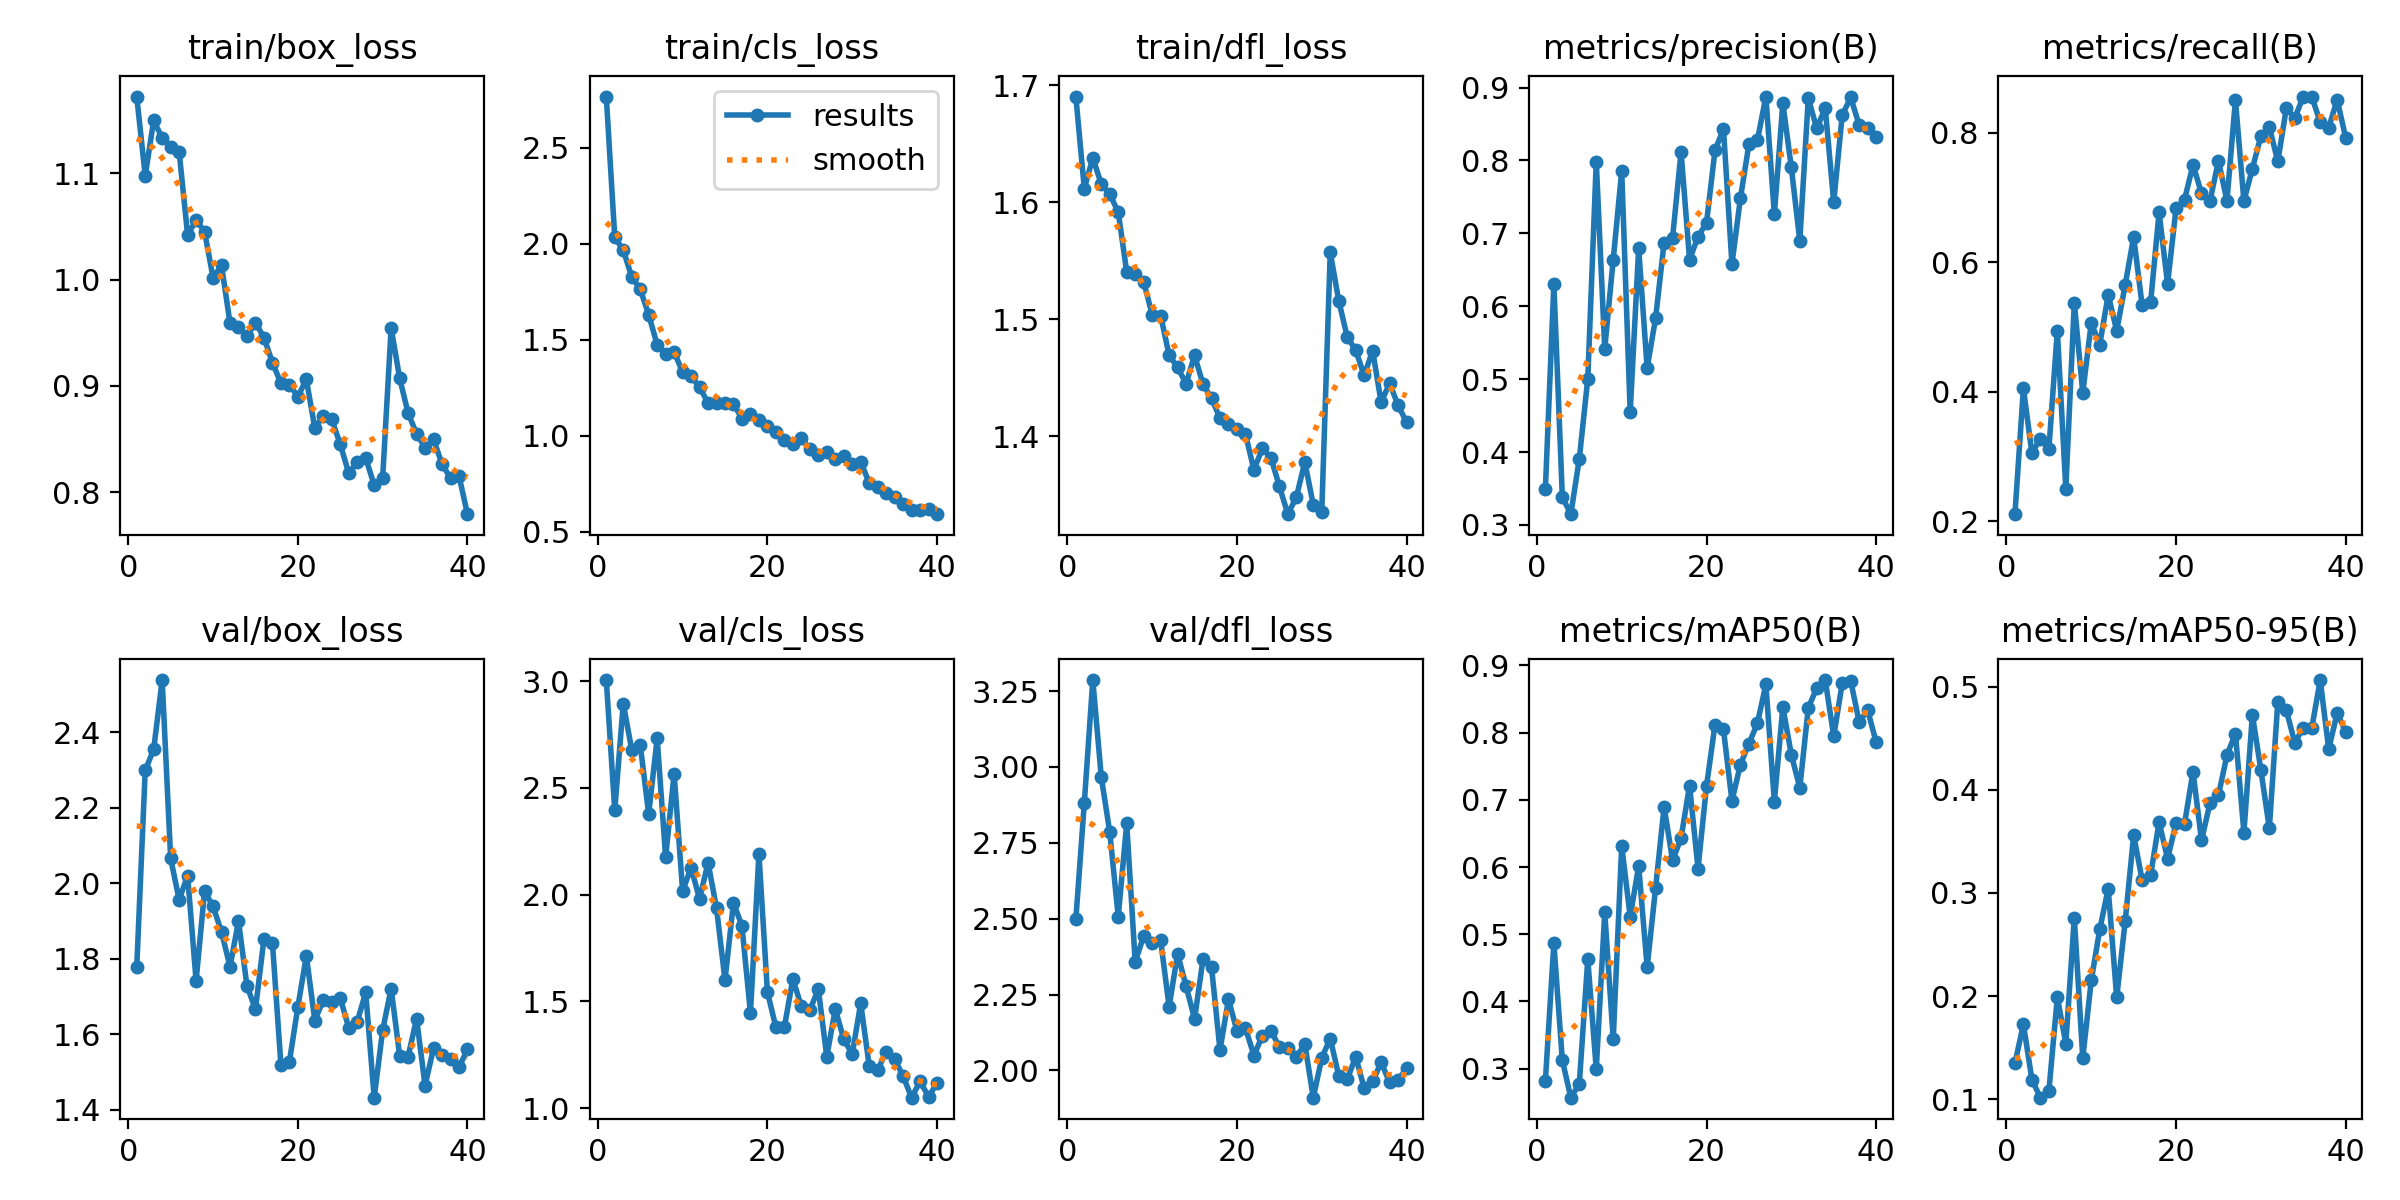

Data behind this chart, as committed beside it:
epoch, time, train/box_loss, train/cls_loss, train/dfl_loss, metrics/precision(B), metrics/recall(B), metrics/mAP50(B), metrics/mAP50-95(B), val/box_loss, val/cls_loss, val/dfl_loss, lr/pg0, lr/pg1, lr/pg2
1, 20.53, 1.172, 2.765, 1.69, 0.3494, 0.2111, 0.282, 0.1347, 1.777, 3.005, 2.497, 0.0004677, 0.0004677, 0.0004677
2, 37.77, 1.098, 2.033, 1.612, 0.6308, 0.4056, 0.4865, 0.1726, 2.298, 2.395, 2.881, 0.0009206, 0.0009206, 0.0009206
3, 57.86, 1.15, 1.967, 1.638, 0.3381, 0.305, 0.3123, 0.1188, 2.354, 2.894, 3.286, 0.00135, 0.00135, 0.00135
4, 75.89, 1.133, 1.827, 1.616, 0.3148, 0.3278, 0.2567, 0.1014, 2.538, 2.678, 2.967, 0.001323, 0.001323, 0.001323
5, 93.88, 1.124, 1.763, 1.607, 0.3908, 0.3111, 0.2775, 0.1075, 2.066, 2.701, 2.785, 0.001288, 0.001288, 0.001288
6, 114, 1.121, 1.63, 1.591, 0.5004, 0.4944, 0.4628, 0.1988, 1.956, 2.377, 2.507, 0.001252, 0.001252, 0.001252
7, 132.1, 1.042, 1.474, 1.541, 0.7985, 0.25, 0.2989, 0.1538, 2.02, 2.731, 2.814, 0.001217, 0.001217, 0.001217
8, 150.2, 1.056, 1.426, 1.539, 0.5418, 0.5375, 0.5327, 0.2759, 1.742, 2.174, 2.357, 0.001181, 0.001181, 0.001181
9, 170, 1.045, 1.438, 1.532, 0.6641, 0.3984, 0.3436, 0.1398, 1.98, 2.566, 2.443, 0.001146, 0.001146, 0.001146
10, 188.1, 1.002, 1.33, 1.504, 0.7855, 0.5064, 0.6316, 0.2151, 1.938, 2.017, 2.421, 0.001111, 0.001111, 0.001111
11, 206.2, 1.013, 1.31, 1.503, 0.4547, 0.4728, 0.5262, 0.2646, 1.871, 2.126, 2.429, 0.001075, 0.001075, 0.001075
12, 223.8, 0.9591, 1.253, 1.469, 0.6794, 0.5497, 0.6015, 0.3042, 1.779, 1.979, 2.209, 0.00104, 0.00104, 0.00104
13, 243.7, 0.9552, 1.171, 1.459, 0.5154, 0.4943, 0.4511, 0.1986, 1.9, 2.15, 2.384, 0.001005, 0.001005, 0.001005
14, 261.2, 0.9467, 1.17, 1.445, 0.584, 0.5648, 0.5691, 0.2724, 1.728, 1.936, 2.278, 0.0009692, 0.0009692, 0.0009692
15, 279.6, 0.9595, 1.173, 1.469, 0.6875, 0.6389, 0.6897, 0.3559, 1.666, 1.599, 2.17, 0.0009339, 0.0009339, 0.0009339
16, 299.2, 0.9455, 1.166, 1.444, 0.6944, 0.5333, 0.6099, 0.3126, 1.852, 1.962, 2.367, 0.0008985, 0.0008985, 0.0008985
17, 317.7, 0.9219, 1.09, 1.433, 0.8118, 0.5381, 0.6431, 0.317, 1.843, 1.852, 2.341, 0.0008631, 0.0008631, 0.0008631
18, 335.8, 0.9026, 1.114, 1.415, 0.664, 0.6771, 0.7213, 0.3688, 1.52, 1.445, 2.067, 0.0008277, 0.0008277, 0.0008277
19, 356.6, 0.9013, 1.081, 1.41, 0.6956, 0.5663, 0.5977, 0.3332, 1.527, 2.191, 2.234, 0.0007924, 0.0007924, 0.0007924
20, 375.5, 0.8899, 1.05, 1.406, 0.7145, 0.6833, 0.7206, 0.3677, 1.673, 1.544, 2.13, 0.000757, 0.000757, 0.000757
21, 394.3, 0.9061, 1.02, 1.402, 0.8137, 0.6966, 0.8118, 0.3671, 1.808, 1.379, 2.14, 0.0007216, 0.0007216, 0.0007216
22, 414.8, 0.8602, 0.9797, 1.371, 0.8435, 0.75, 0.8048, 0.4175, 1.637, 1.379, 2.049, 0.0006863, 0.0006863, 0.0006863
23, 433.7, 0.872, 0.9585, 1.39, 0.6579, 0.7064, 0.6984, 0.351, 1.691, 1.605, 2.115, 0.0006509, 0.0006509, 0.0006509
24, 453.5, 0.8684, 0.9868, 1.382, 0.7484, 0.6944, 0.7526, 0.3869, 1.687, 1.476, 2.131, 0.0006155, 0.0006155, 0.0006155
25, 472.5, 0.845, 0.9321, 1.357, 0.8221, 0.7565, 0.7837, 0.3948, 1.696, 1.457, 2.077, 0.0005802, 0.0005802, 0.0005802
26, 491.4, 0.8179, 0.8992, 1.333, 0.8276, 0.6944, 0.8139, 0.4336, 1.617, 1.559, 2.074, 0.0005448, 0.0005448, 0.0005448
27, 511.4, 0.8286, 0.9184, 1.348, 0.8877, 0.8502, 0.8717, 0.4546, 1.633, 1.241, 2.043, 0.0005094, 0.0005094, 0.0005094
28, 531.3, 0.8321, 0.8808, 1.378, 0.7263, 0.6944, 0.6975, 0.3585, 1.711, 1.464, 2.088, 0.0004741, 0.0004741, 0.0004741
29, 550, 0.8066, 0.8956, 1.341, 0.8785, 0.7444, 0.8382, 0.4728, 1.433, 1.324, 1.91, 0.0004387, 0.0004387, 0.0004387
30, 571.1, 0.8136, 0.8553, 1.336, 0.7905, 0.7944, 0.7673, 0.4193, 1.611, 1.253, 2.041, 0.0004033, 0.0004033, 0.0004033
31, 591.6, 0.9545, 0.866, 1.557, 0.6898, 0.8082, 0.7179, 0.3627, 1.721, 1.491, 2.105, 0.000368, 0.000368, 0.000368
32, 610.3, 0.9074, 0.7547, 1.516, 0.8853, 0.7556, 0.8368, 0.4856, 1.544, 1.199, 1.983, 0.0003326, 0.0003326, 0.0003326
33, 630.9, 0.8743, 0.7336, 1.485, 0.8439, 0.8374, 0.8665, 0.4774, 1.541, 1.177, 1.97, 0.0002972, 0.0002972, 0.0002972
34, 649.8, 0.8549, 0.6999, 1.474, 0.872, 0.8222, 0.8783, 0.4456, 1.641, 1.265, 2.045, 0.0002619, 0.0002619, 0.0002619
35, 668.3, 0.8419, 0.6794, 1.452, 0.7427, 0.8556, 0.7946, 0.4603, 1.465, 1.23, 1.942, 0.0002265, 0.0002265, 0.0002265
36, 687.1, 0.8496, 0.6446, 1.473, 0.862, 0.8556, 0.8733, 0.4598, 1.563, 1.15, 1.964, 0.0001911, 0.0001911, 0.0001911
37, 705.1, 0.8264, 0.6141, 1.429, 0.8865, 0.816, 0.8774, 0.5065, 1.546, 1.049, 2.027, 0.0001558, 0.0001558, 0.0001558
38, 723.9, 0.8131, 0.6147, 1.445, 0.8489, 0.8076, 0.816, 0.4394, 1.535, 1.126, 1.96, 0.0001204, 0.0001204, 0.0001204
39, 742.1, 0.8154, 0.6178, 1.426, 0.8448, 0.8507, 0.8336, 0.4746, 1.513, 1.053, 1.967, 8.50255e-05, 8.50255e-05, 8.50255e-05
40, 761.9, 0.7792, 0.5923, 1.412, 0.8322, 0.792, 0.7862, 0.4563, 1.56, 1.116, 2.008, 4.96578e-05, 4.96578e-05, 4.96578e-05
